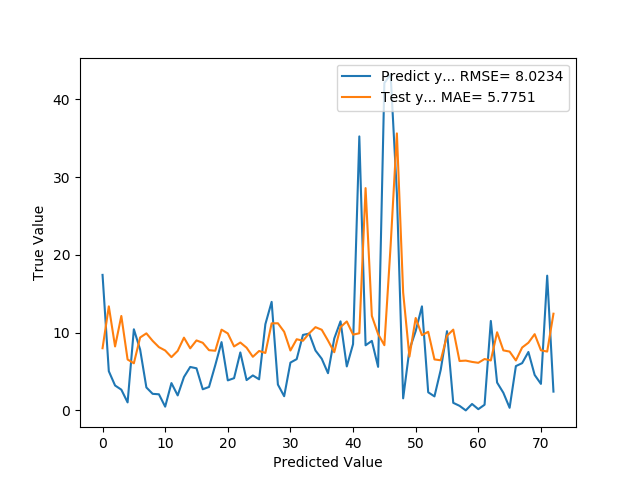

Data behind this chart, as committed beside it:
1.742571428999999839e+01, 7.993439110355807564e+00, 1.637359392381357859e-01, 7.510815560817718506e-02
5.038571429000000101e+00, 1.337903616143899654e+01, 4.734355284472824277e-02, 1.257124394178390503e-01
3.202857143000000129e+00, 8.219995237606610772e+00, 3.009476764207163341e-02, 7.723692804574966431e-02
2.665714286000000044e+00, 1.214503520272848647e+01, 2.504765228528985435e-02, 1.141174882650375366e-01
1.028571429000000093e+00, 6.546447924817884179e+00, 9.664688987668840214e-03, 6.151190027594566345e-02
1.043285713999999942e+01, 6.059956743977160443e+00, 9.802947726139903117e-02, 5.694071948528289795e-02
7.830000000000000071e+00, 9.374284984237624130e+00, 7.357244488797384796e-02, 8.808289468288421631e-02
2.951428571000000112e+00, 9.906530402397844881e+00, 2.773228810736767802e-02, 9.308399260044097900e-02
2.129999999999999893e+00, 8.940245948825021216e+00, 2.001396010362506764e-02, 8.400456607341766357e-02
2.072857143000000235e+00, 8.135991877238732073e+00, 1.947703293920950707e-02, 7.644761353731155396e-02
4.814285710000000273e-01, 7.705694694361299391e+00, 4.523611367483206490e-03, 7.240444421768188477e-02
3.512857143000000626e+00, 6.852415931804037186e+00, 3.300759751630814864e-02, 6.438684463500976562e-02
1.925714285999999609e+00, 7.657118010739843328e+00, 1.809444548872527272e-02, 7.194800674915313721e-02
4.292857142999999986e+00, 9.355796949969761300e+00, 4.033665332890323807e-02, 8.790917694568634033e-02
5.587142857000000795e+00, 7.981832151803183173e+00, 5.249805363063465152e-02, 7.499909400939941406e-02
5.415714286000000044e+00, 8.999822204043825380e+00, 5.088727213738795246e-02, 8.456435799598693848e-02
2.717142856999999800e+00, 8.694424712611615647e+00, 2.553088673044499185e-02, 8.169477432966232300e-02
3.014285713999999672e+00, 7.743929148142484564e+00, 2.832290799104366166e-02, 7.276370376348495483e-02
5.817142857000000333e+00, 7.671818995270903052e+00, 5.465918547281012341e-02, 7.208614051342010498e-02
8.782857142999999311e+00, 1.038326572761948086e+01, 8.252570537832884523e-02, 9.756350517272949219e-02
3.859999999999999876e+00, 9.897294314597532505e+00, 3.626943004694496014e-02, 9.299720823764801025e-02
4.144285713999999565e+00, 8.223377891328805589e+00, 3.894064269390578453e-02, 7.726871222257614136e-02
7.454285714000000063e+00, 8.729049733729080884e+00, 7.004214877043113407e-02, 8.202011883258819580e-02
3.898571428999999977e+00, 8.063076104071381423e+00, 3.663185588785848601e-02, 7.576248049736022949e-02
4.497142857000000049e+00, 6.894140878244646053e+00, 4.225616794380303298e-02, 6.477890163660049438e-02
3.997142856999999605e+00, 7.640057256523538953e+00, 3.755805524342156060e-02, 7.178770005702972412e-02
1.108571429000000030e+01, 7.387694320073821430e+00, 1.041638701972987385e-01, 6.941644102334976196e-02
1.395857142999999922e+01, 1.119255571898768764e+01, 1.311578834289299222e-01, 1.051677763462066650e-01
3.322857143000000235e+00, 1.120369643272347027e+01, 3.122231469016318803e-02, 1.052724570035934448e-01
1.822857143000000235e+00, 1.011349393920755091e+01, 1.712797658901877088e-02, 9.502866864204406738e-02
6.148571428999999533e+00, 7.701561132745311511e+00, 5.777336303957510827e-02, 7.236560434103012085e-02
6.592857142999999809e+00, 9.151326395650112744e+00, 6.194797175065800549e-02, 8.598792552947998047e-02
9.705714286000000968e+00, 8.956142676865942676e+00, 9.119707910666098594e-02, 8.415393531322479248e-02
9.877142857000000831e+00, 9.915217780311669671e+00, 9.280786059990768500e-02, 9.316562116146087646e-02
7.700000000000001066e+00, 1.070540917872328990e+01, 7.235093558587467333e-02, 1.005904376506805420e-01
6.642857142999999631e+00, 1.036945917192073097e+01, 6.241778302069615758e-02, 9.743377566337585449e-02
4.784285714000000134e+00, 8.977115764290243050e+00, 4.495422695039407585e-02, 8.435100317001342773e-02
9.247142857000000049e+00, 7.480157486480636386e+00, 8.688823859742701716e-02, 7.028524577617645264e-02
1.145285714000000077e+01, 1.071614866817791167e+01, 1.076136271701772507e-01, 1.006913483142852783e-01
5.652857142999999418e+00, 1.144005876686184742e+01, 5.311551987394083629e-02, 1.074933707714080811e-01
8.521428570999999508e+00, 9.745323878174405152e+00, 8.006926358961727330e-02, 9.156925976276397705e-02
3.523428571000000176e+01, 9.917915339609116643e+00, 3.310692903660408248e-01, 9.319096803665161133e-02
8.371428571000000929e+00, 2.858698580921251775e+01, 7.865982977950283783e-02, 2.686097621917724609e-01
8.937142857000001328e+00, 1.215407622892175254e+01, 8.397540872319052274e-02, 1.142024397850036621e-01
5.599999999999999645e+00, 9.815826755121257463e+00, 5.261886224427247960e-02, 9.223172068595886230e-02
4.210714286000000328e+01, 8.385551001320497022e+00, 3.956482052946860284e-01, 7.879252731800079346e-02
4.320857142999999922e+01, 2.120929592936676400e+01, 4.059974764012460047e-01, 1.992873251438140869e-01
2.789857143000000050e+01, 3.562241710442781795e+01, 2.621412655155653804e-01, 3.347162604331970215e-01
1.548571429000000110e+00, 1.516235597945982327e+01, 1.455072619606556997e-02, 1.424689143896102905e-01
7.801428571000001533e+00, 6.918368957119864326e+00, 7.330398130106796639e-02, 6.500655412673950195e-02
1.019714285999999959e+01, 1.188215083349869161e+01, 9.581465275634049039e-02, 1.116473674774169922e-01
1.337714285999999930e+01, 9.674051855866434124e+00, 1.256946495307666445e-01, 9.089957177639007568e-02
2.328571429000000137e+00, 1.011138632233141443e+01, 2.187978200866066633e-02, 9.500886499881744385e-02
1.801428570999999978e+00, 6.554495405508592221e+00, 1.692662889649029084e-02, 6.158751621842384338e-02
5.217142856999999800e+00, 6.442749685605211774e+00, 4.902145023235235377e-02, 6.053752824664115906e-02
1.018428570999999927e+01, 9.598651822476007567e+00, 9.569384407692906047e-02, 9.019109606742858887e-02
9.728571429999999243e-01, 1.038760465897622076e+01, 9.141184998370266782e-03, 9.760427474975585938e-02
5.899999999999999689e-01, 6.353562919850086921e+00, 5.543772986450136615e-03, 5.969950929284095764e-02
0.000000000000000000e+00, 6.403300061446795866e+00, 0.000000000000000000e+00, 6.016685068607330322e-02
8.257142859999999640e-01, 6.235919361600318567e+00, 7.758597547886037643e-03, 5.859410390257835388e-02
1.571428569999999969e-01, 6.120607423901445188e+00, 1.476549704491858907e-03, 5.751060694456100464e-02
... 12 more rows
